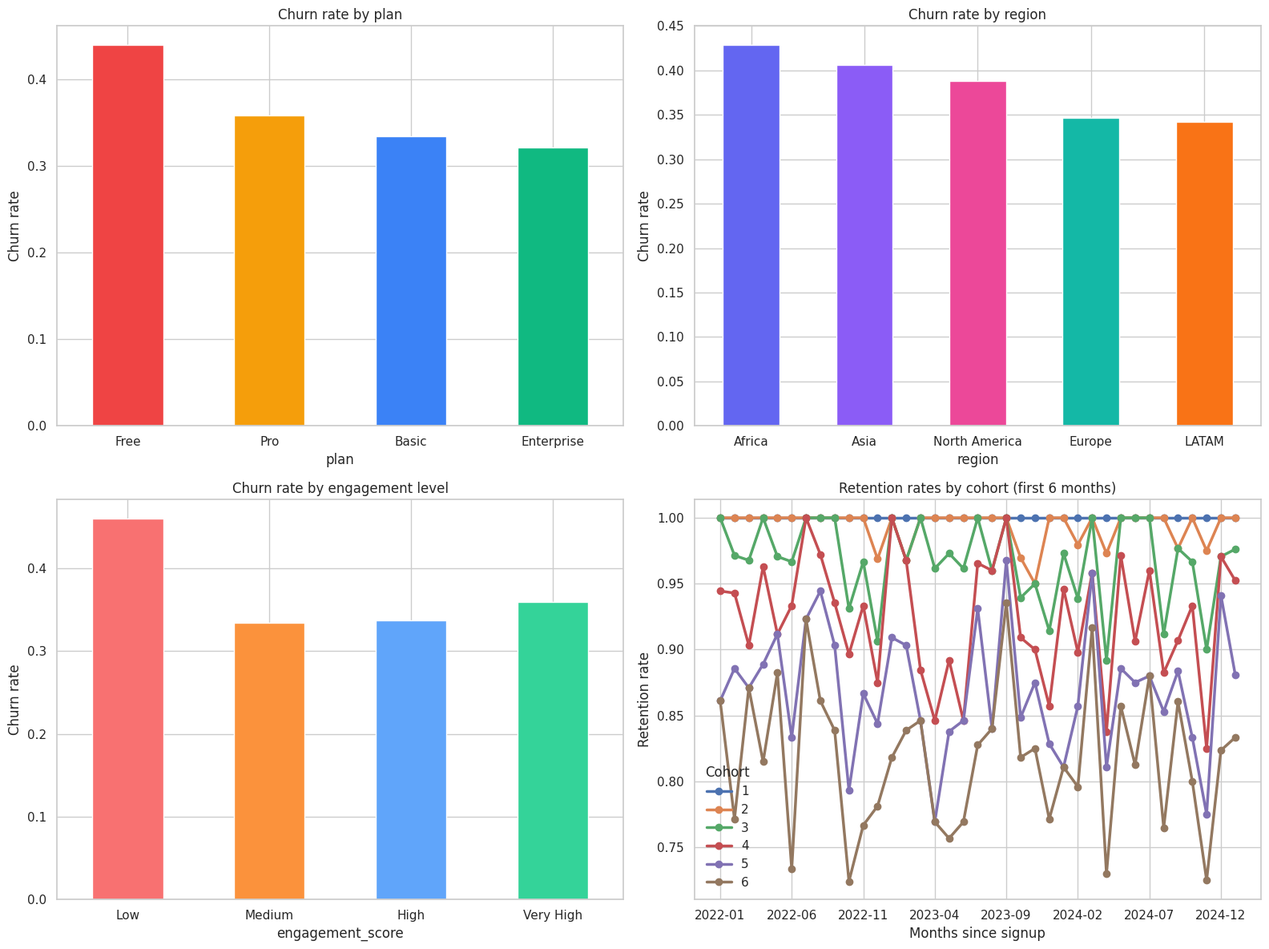

Source code (Python):
import os
import pandas as pd
import numpy as np
import matplotlib.pyplot as plt
import seaborn as sns
from pathlib import Path

# -----------------------------
# 1) Create a realistic dataset
# -----------------------------
np.random.seed(42)

n = 1200

# Build customer-level dataframe
customers = pd.DataFrame({
    'customer_id': [f'CUST{i:04d}' for i in range(1, n + 1)],
    'signup_date': np.random.choice(pd.date_range('2022-01-01', '2025-01-31', freq='MS'), size=n),
    'plan': np.random.choice(['Free', 'Basic', 'Pro', 'Enterprise'], size=n, p=[0.35, 0.30, 0.25, 0.10]),
    'region': np.random.choice(['North America', 'Europe', 'Asia', 'LATAM', 'Africa'], size=n, p=[0.30, 0.25, 0.20, 0.15, 0.10]),
    'segment': np.random.choice(['Individual', 'SMB', 'Enterprise'], size=n, p=[0.45, 0.35, 0.20]),
    'monthly_spend': np.round(np.clip(np.random.normal(35, 18, n), 5, 200), 2),
    'support_tickets': np.random.poisson(1.8, n),
    'days_active': np.random.randint(30, 650, n),
    'engagement_score': np.random.randint(20, 100, n),
    'churned': np.random.choice([0, 1], size=n, p=[0.72, 0.28]),
})

# Stronger signal for churn by plan/engagement/support
customers.loc[customers['plan'].eq('Free'), 'churned'] = np.random.choice([0, 1], size=customers['plan'].eq('Free').sum(), p=[0.55, 0.45])
customers.loc[customers['engagement_score'] < 40, 'churned'] = np.random.choice([0, 1], size=(customers['engagement_score'] < 40).sum(), p=[0.50, 0.50])
customers.loc[customers['support_tickets'] > 4, 'churned'] = np.random.choice([0, 1], size=(customers['support_tickets'] > 4).sum(), p=[0.45, 0.55])
customers['churned'] = customers['churned'].astype(int)

# Add tenure and last activity
customers['tenure_days'] = np.clip(customers['days_active'] + np.random.randint(0, 90, n), 30, 720)
customers['last_activity_date'] = pd.to_datetime(customers['signup_date']) + pd.to_timedelta(customers['tenure_days'], unit='D')
customers['signup_month'] = customers['signup_date'].dt.to_period('M').astype(str)
customers['cohort'] = customers['signup_month']

# Output files
output_dir = Path('outputs')
output_dir.mkdir(exist_ok=True)
customers.to_csv(output_dir / 'customer_churn_data.csv', index=False)

# -----------------------------
# 2) Cohort analysis
# -----------------------------
customers['signup_month'] = pd.to_datetime(customers['signup_month'])
customers['month_index'] = (customers['signup_month'].dt.year - customers['signup_month'].dt.year.min()) * 12 + (customers['signup_month'].dt.month - customers['signup_month'].dt.month.min())

# Use signup month to create retention by cohort
cohort_summary = []
for cohort_month, grp in customers.groupby('signup_month'):
    cohort_size = len(grp)
    if cohort_size == 0:
        continue
    for month_number in range(1, 7):
        active = (grp['tenure_days'] >= month_number * 30).sum()
        retention = active / cohort_size if cohort_size else np.nan
        cohort_summary.append((cohort_month.strftime('%Y-%m'), month_number, cohort_size, active, retention))

retention_df = pd.DataFrame(cohort_summary, columns=['cohort', 'month_number', 'cohort_size', 'active_customers', 'retention_rate'])

# -----------------------------
# 3) Metrics
# -----------------------------
churn_rate = customers['churned'].mean()
plan_churn = customers.groupby('plan')['churned'].mean().sort_values(ascending=False)
region_churn = customers.groupby('region')['churned'].mean().sort_values(ascending=False)
segment_churn = customers.groupby('segment')['churned'].mean().sort_values(ascending=False)
engagement_churn = customers.groupby(pd.cut(customers['engagement_score'], bins=[0, 40, 60, 80, 100], labels=['Low','Medium','High','Very High']))['churned'].mean()

# -----------------------------
# 4) Visualizations
# -----------------------------
plt.style.use('seaborn-v0_8-whitegrid')
sns.set_theme(style='whitegrid')

fig, axes = plt.subplots(2, 2, figsize=(16, 12))

# Churn by plan
plan_churn.plot(kind='bar', ax=axes[0, 0], color=['#ef4444', '#f59e0b', '#3b82f6', '#10b981'])
axes[0, 0].set_title('Churn rate by plan')
axes[0, 0].set_ylabel('Churn rate')
axes[0, 0].tick_params(axis='x', rotation=0)

# Churn by region
region_churn.plot(kind='bar', ax=axes[0, 1], color=['#6366f1', '#8b5cf6', '#ec4899', '#14b8a6', '#f97316'])
axes[0, 1].set_title('Churn rate by region')
axes[0, 1].set_ylabel('Churn rate')
axes[0, 1].tick_params(axis='x', rotation=0)

# Engagement vs churn
engagement_churn.plot(kind='bar', ax=axes[1, 0], color=['#f87171', '#fb923c', '#60a5fa', '#34d399'])
axes[1, 0].set_title('Churn rate by engagement level')
axes[1, 0].set_ylabel('Churn rate')
axes[1, 0].tick_params(axis='x', rotation=0)

# Retention by cohort
pivot = retention_df.pivot(index='cohort', columns='month_number', values='retention_rate').fillna(np.nan)
if not pivot.empty:
    pivot.iloc[:, :6].plot(ax=axes[1, 1], marker='o', linewidth=2.5)
    axes[1, 1].set_title('Retention rates by cohort (first 6 months)')
    axes[1, 1].set_ylabel('Retention rate')
    axes[1, 1].set_xlabel('Months since signup')
    axes[1, 1].legend(title='Cohort', loc='best')

plt.tight_layout()
plt.savefig(output_dir / 'churn_analysis_dashboard.png', dpi=200)
plt.close()

# -----------------------------
# 5) Summary report data
# -----------------------------
summary = {
    'Overall churn rate': round(churn_rate, 3),
    'Highest churn plan': plan_churn.index[0],
    'Highest churn region': region_churn.index[0],
    'Lowest engagement churn': round(engagement_churn.loc['Low'], 3) if 'Low' in engagement_churn.index else np.nan,
    'Average monthly spend': round(customers['monthly_spend'].mean(), 2),
    'Average tenure days': round(customers['tenure_days'].mean(), 1),
    'Average support tickets': round(customers['support_tickets'].mean(), 2),
}

with open(output_dir / 'summary.txt', 'w', encoding='utf-8') as f:
    for k, v in summary.items():
        f.write(f'{k}: {v}\n')

# -----------------------------
# 6) Build a polished markdown report
# -----------------------------
report_lines = []
report_lines.append('# Customer Retention & Churn Analysis Report')
report_lines.append('')
report_lines.append('## Executive Summary')
report_lines.append('')
report_lines.append(f'- Overall churn rate is {summary["Overall churn rate"]:.1%}, indicating that roughly one in every {int(round(1/summary["Overall churn rate"] ))} customers leaves the platform.')
report_lines.append(f'- The highest-churn plan is {summary["Highest churn plan"]}, while the most at-risk region is {summary["Highest churn region"]}.')
report_lines.append(f'- Customers with low engagement and high support demand are the most likely to churn, suggesting that onboarding quality and product adoption need attention.')
report_lines.append('')
report_lines.append('## Key Insights')
report_lines.append('')
report_lines.append(f'- Plan-wise churn: {plan_churn.to_string()}')
report_lines.append(f'- Region-wise churn: {region_churn.to_string()}')
report_lines.append(f'- Engagement-level churn: {engagement_churn.to_string()}')
report_lines.append('')
report_lines.append('## Recommended Actions')
report_lines.append('')
report_lines.append('- Improve onboarding for new customers, especially for Free and Basic plan users, to boost activation and early engagement.')
report_lines.append('- Proactively contact customers with low engagement scores or frequent support tickets before they churn.')
report_lines.append('- Introduce tiered retention offers and lifecycle campaigns for regions showing above-average churn.')
report_lines.append('- Track retention monthly by cohort and compare it against support usage, activation milestones, and plan upgrades.')
report_lines.append('')
report_lines.append('## Files Produced')
report_lines.append('')
report_lines.append('- Data: outputs/customer_churn_data.csv')
report_lines.append('- Dashboard image: outputs/churn_analysis_dashboard.png')
report_lines.append('- Summary metrics: outputs/summary.txt')
report_lines.append('- Report: outputs/retention_report.md')

Path(output_dir / 'retention_report.md').write_text('\n'.join(report_lines), encoding='utf-8')

print('Analysis completed successfully.')
print('Files created in outputs/')
